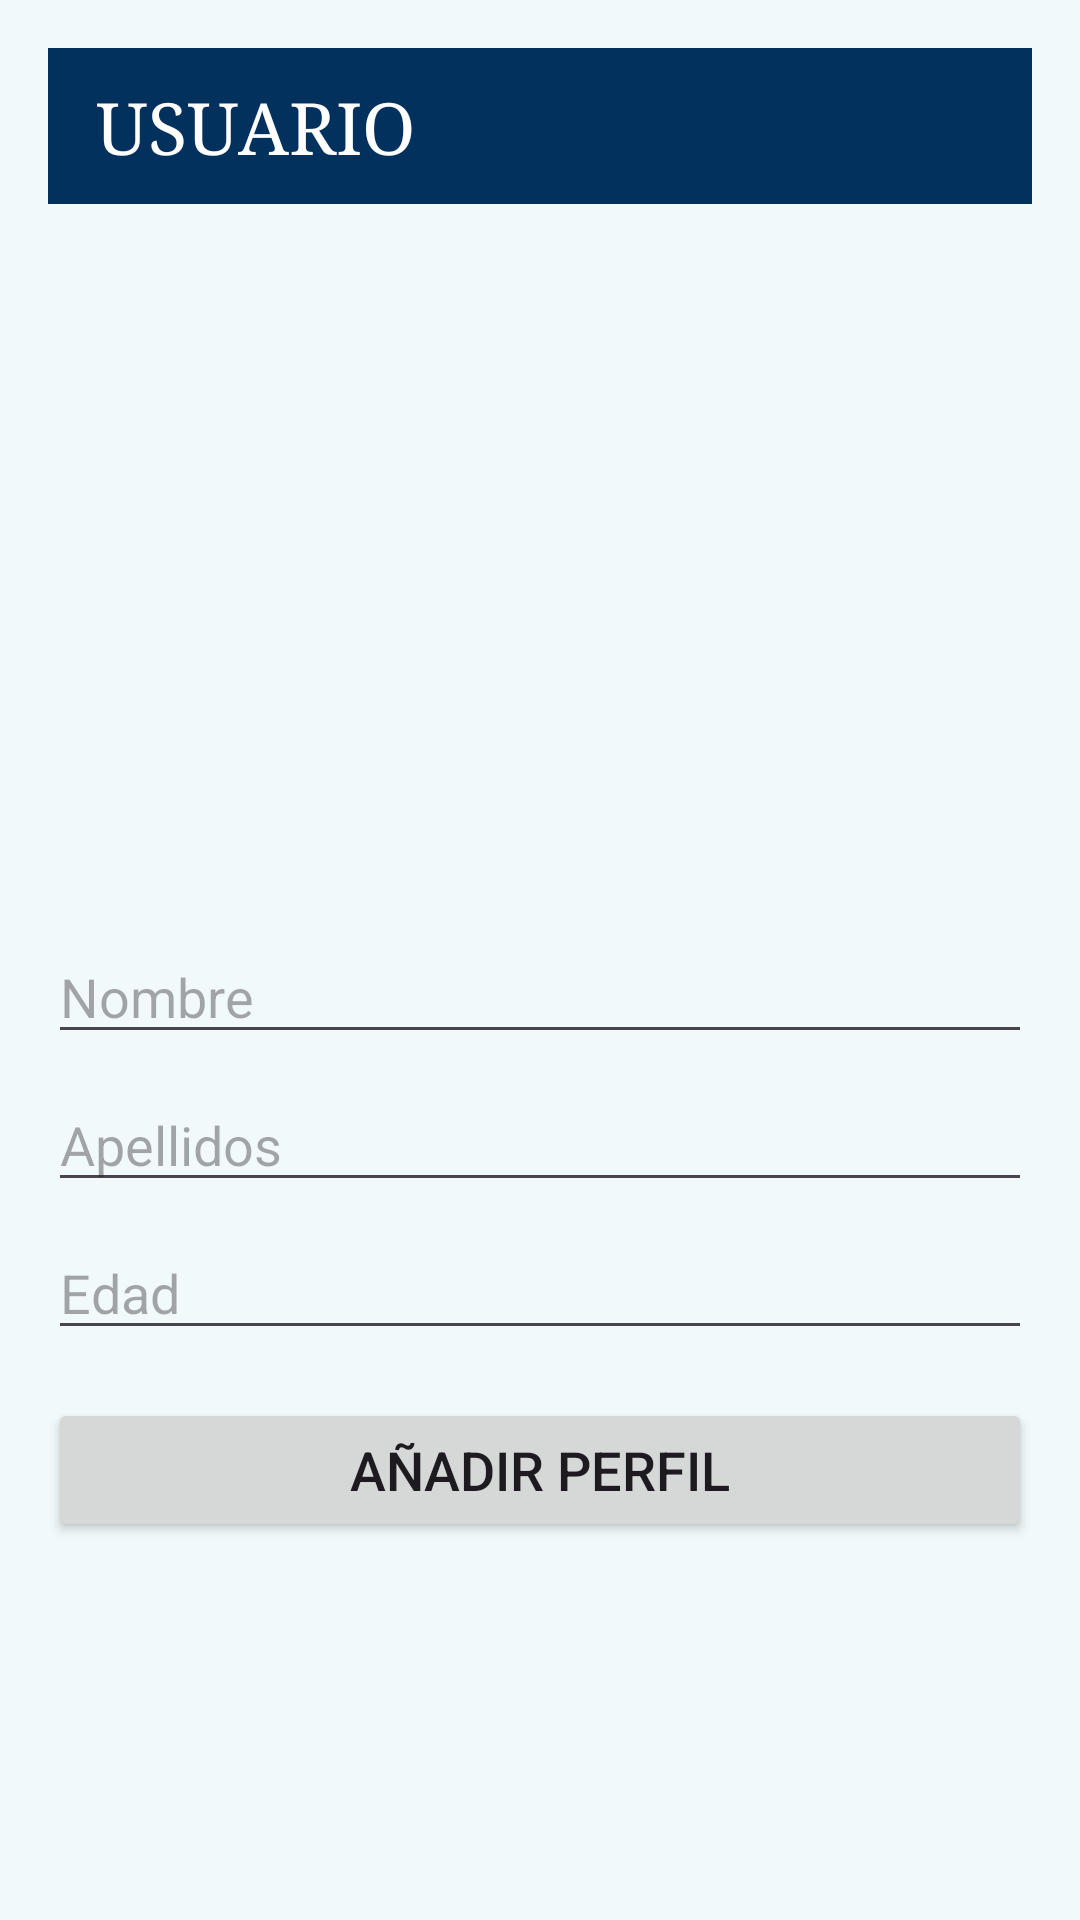

Reconstruct the res/layout file that produces this screen, plus the resources it refers to.
<!-- AndroidManifest.xml: application theme Theme.RecordatorioMedicamentos -->
<!-- res/layout/activity_usuario.xml -->
<?xml version="1.0" encoding="utf-8"?>
<LinearLayout xmlns:android="http://schemas.android.com/apk/res/android"
    xmlns:app="http://schemas.android.com/apk/res-auto"
    xmlns:tools="http://schemas.android.com/tools"
    android:layout_width="match_parent"
    android:layout_height="match_parent"
    android:orientation="vertical"
    android:padding="16dp"
    android:background="#F1F9FA"
    tools:context=".UsuarioActivity">

    <TextView
        android:id="@+id/titleTextView"
        android:layout_width="match_parent"
        android:layout_height="52dp"
        android:background="#02315E"
        android:fontFamily="serif"
        android:text="USUARIO"
        android:textColor="@android:color/white"
        android:textSize="24sp"
        android:gravity="center_vertical"
        android:paddingStart="16dp" />

    <ImageView
        android:id="@+id/profileImageView"
        android:layout_width="210dp"
        android:layout_height="210dp"
        android:layout_marginTop="16dp"
        android:scaleType="centerCrop"
        android:src="@drawable/usuario3"
        android:layout_gravity="center" />

    <EditText
        android:id="@+id/nameEditText"
        android:layout_width="match_parent"
        android:layout_height="wrap_content"
        android:layout_marginTop="16dp"
        android:hint="Nombre"
        android:textSize="18sp"
        android:inputType="textCapWords"
        android:maxLines="1" />

    <EditText
        android:id="@+id/lastNameEditText"
        android:layout_width="match_parent"
        android:layout_height="wrap_content"
        android:layout_marginTop="8dp"
        android:hint="Apellidos"
        android:textSize="18sp"
        android:inputType="textCapWords"
        android:maxLines="1" />

    <EditText
        android:id="@+id/ageEditText"
        android:layout_width="match_parent"
        android:layout_height="wrap_content"
        android:layout_marginTop="8dp"
        android:hint="Edad"
        android:textSize="18sp"
        android:inputType="number"
        android:maxLines="1" />

    <Button
        android:id="@+id/saveButton"
        android:layout_width="match_parent"
        android:layout_height="wrap_content"
        android:layout_marginTop="16dp"
        android:text="AÑADIR PERFIL"
        android:textSize="18sp" />

</LinearLayout>
<!-- resources referenced by this layout -->
<resources>
  <style name="Theme.RecordatorioMedicamentos" parent="Base.Theme.RecordatorioMedicamentos" />
  <style name="Base.Theme.RecordatorioMedicamentos" parent="Theme.Material3.DayNight.NoActionBar">
          
          
          
          <item name="windowActionBar">false</item>
          <item name="windowNoTitle">true</item>
      </style>
</resources>
